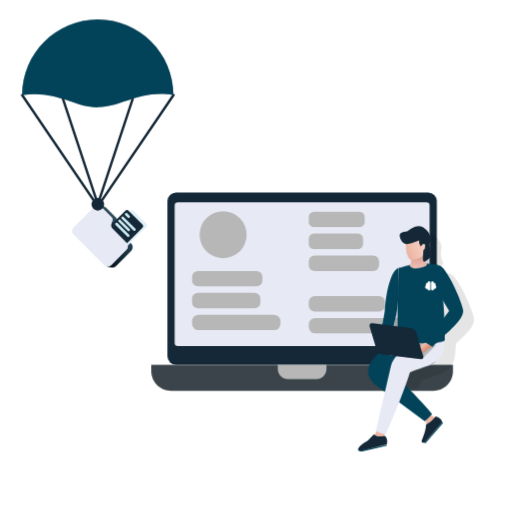
t = 0.00 s
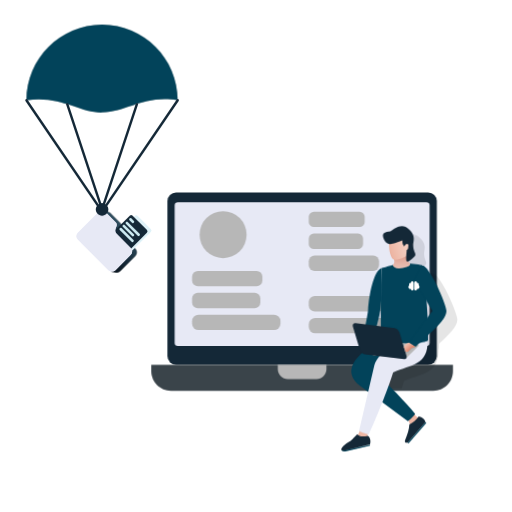
t = 2.50 s
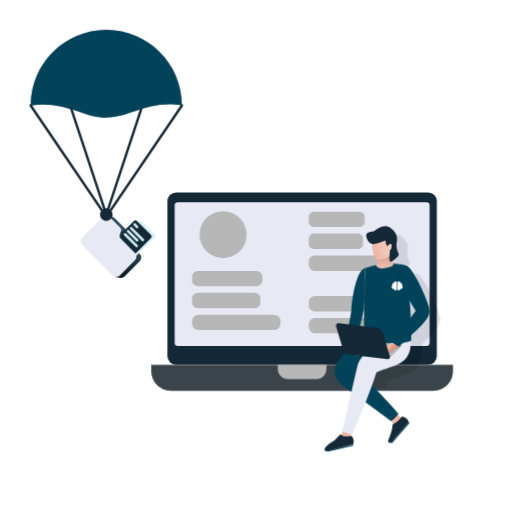
t = 5.00 s
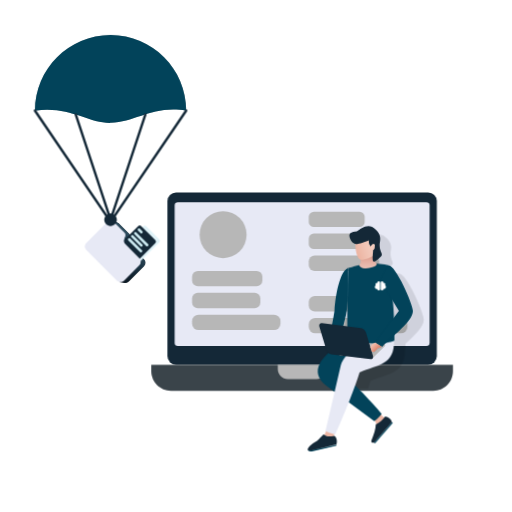
t = 7.50 s
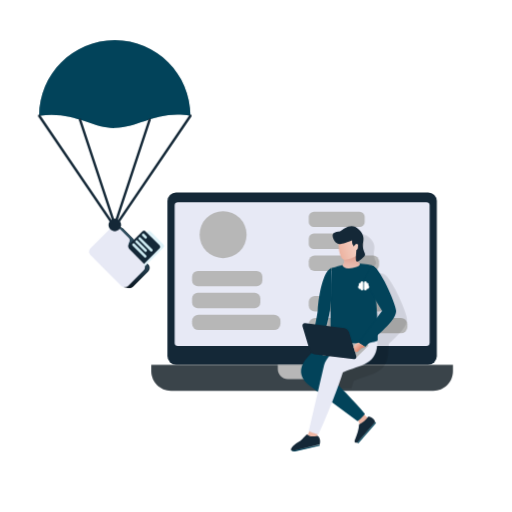
t = 10.00 s

The animated SVG that drew these frames (rendered in a browser with its animation timeline set to each time). Animation: 2 CSS @keyframes rules; one cycle of 10.00 s.

<svg id="eVu032HQaXR1" xmlns="http://www.w3.org/2000/svg" xmlns:xlink="http://www.w3.org/1999/xlink" viewBox="0 0 1080 1080" shape-rendering="geometricPrecision" text-rendering="geometricPrecision">
<style><![CDATA[
#eVu032HQaXR21_to {animation: eVu032HQaXR21_to__to 9999ms linear 1 normal forwards}@keyframes eVu032HQaXR21_to__to { 0% {transform: translate(206.299526px,302.540964px)} 100% {transform: translate(242.099526px,346.212839px)}} #eVu032HQaXR41_to {animation: eVu032HQaXR41_to__to 9999ms linear 1 normal forwards}@keyframes eVu032HQaXR41_to__to { 0% {transform: translate(877.727276px,715.183281px)} 100% {transform: translate(736.191412px,715.183272px)}}
]]></style>
<defs><linearGradient id="eVu032HQaXR26-fill" x1="375.990243" y1="504.938875" x2="260.236827" y2="629.149291" spreadMethod="pad" gradientUnits="userSpaceOnUse" gradientTransform="translate(0 0)"><stop id="eVu032HQaXR26-fill-0" offset="0%" stop-color="#fff"/><stop id="eVu032HQaXR26-fill-1" offset="10%" stop-color="#f9f9f9"/><stop id="eVu032HQaXR26-fill-2" offset="22%" stop-color="#e9e9e9"/><stop id="eVu032HQaXR26-fill-3" offset="36%" stop-color="#cfcfcf"/><stop id="eVu032HQaXR26-fill-4" offset="51%" stop-color="#ababab"/><stop id="eVu032HQaXR26-fill-5" offset="67%" stop-color="#7c7c7c"/><stop id="eVu032HQaXR26-fill-6" offset="83%" stop-color="#434343"/><stop id="eVu032HQaXR26-fill-7" offset="100%" stop-color="#010101"/><stop id="eVu032HQaXR26-fill-8" offset="100%" stop-color="#000"/></linearGradient><linearGradient id="eVu032HQaXR55-fill" x1="512.61" y1="590.69" x2="510.38" y2="526.98" spreadMethod="pad" gradientUnits="userSpaceOnUse" gradientTransform="translate(0 0)"><stop id="eVu032HQaXR55-fill-0" offset="0%" stop-color="#fff"/><stop id="eVu032HQaXR55-fill-1" offset="10%" stop-color="#f9f9f9"/><stop id="eVu032HQaXR55-fill-2" offset="22%" stop-color="#e9e9e9"/><stop id="eVu032HQaXR55-fill-3" offset="36%" stop-color="#cfcfcf"/><stop id="eVu032HQaXR55-fill-4" offset="51%" stop-color="#ababab"/><stop id="eVu032HQaXR55-fill-5" offset="67%" stop-color="#7c7c7c"/><stop id="eVu032HQaXR55-fill-6" offset="83%" stop-color="#434343"/><stop id="eVu032HQaXR55-fill-7" offset="100%" stop-color="#010101"/><stop id="eVu032HQaXR55-fill-8" offset="100%" stop-color="#000"/></linearGradient><linearGradient id="eVu032HQaXR57-fill" x1="549.24" y1="505.55" x2="456.58" y2="536.29" spreadMethod="pad" gradientUnits="userSpaceOnUse" gradientTransform="translate(0 0)"><stop id="eVu032HQaXR57-fill-0" offset="0%" stop-color="#fff"/><stop id="eVu032HQaXR57-fill-1" offset="10%" stop-color="#f9f9f9"/><stop id="eVu032HQaXR57-fill-2" offset="22%" stop-color="#e9e9e9"/><stop id="eVu032HQaXR57-fill-3" offset="36%" stop-color="#cfcfcf"/><stop id="eVu032HQaXR57-fill-4" offset="51%" stop-color="#ababab"/><stop id="eVu032HQaXR57-fill-5" offset="67%" stop-color="#7c7c7c"/><stop id="eVu032HQaXR57-fill-6" offset="83%" stop-color="#434343"/><stop id="eVu032HQaXR57-fill-7" offset="100%" stop-color="#010101"/><stop id="eVu032HQaXR57-fill-8" offset="100%" stop-color="#000"/></linearGradient><linearGradient id="eVu032HQaXR64-fill" x1="515.65" y1="724.51" x2="532.01" y2="742.23" spreadMethod="pad" gradientUnits="userSpaceOnUse" gradientTransform="translate(0 0)"><stop id="eVu032HQaXR64-fill-0" offset="0%" stop-color="#fff"/><stop id="eVu032HQaXR64-fill-1" offset="100%" stop-color="#000"/></linearGradient></defs><g style="isolation:isolate" transform="translate(.010269 0)"><g><g><g><g><g><rect width="568.28" height="363.49" rx="18.21" ry="18.21" transform="translate(353.15 405.92)" fill="#142837"/><rect width="537.81" height="303.5" rx="6.83" ry="6.83" transform="translate(368.38 426.51)" fill="#e7e9f5"/><path d="M319.09,769.41h636.4v13.25c0,22.94-18.62,41.56-41.56,41.56h-553.28c-22.94,0-41.56-18.62-41.56-41.56v-13.25v0Z" fill="#3a444a"/><path d="M585.97,769.41h102.63v9.01c0,11.55-9.38,20.93-20.93,20.93h-60.77c-11.55,0-20.93-9.38-20.93-20.93v-9.01v0Z" fill="#b7b7b7"/><rect width="148.26" height="32.51" rx="12.28" ry="12.28" transform="translate(405.17 571.41)" fill="#b7b7b7"/><rect width="143.96" height="32.51" rx="12.1" ry="12.1" transform="translate(405.17 617.61)" fill="#b7b7b7"/><rect width="186.4" height="32.51" rx="13.77" ry="13.77" transform="translate(405.17 663.81)" fill="#b7b7b7"/><rect width="117.92" height="32.51" rx="10.95" ry="10.95" transform="translate(651.27 446.51)" fill="#b7b7b7"/><rect width="114.51" height="32.51" rx="10.79" ry="10.79" transform="translate(651.27 492.71)" fill="#b7b7b7"/><rect width="148.26" height="32.51" rx="12.28" ry="12.28" transform="translate(651.27 538.9)" fill="#b7b7b7"/><rect width="160.69" height="32.51" rx="12.78" ry="12.78" transform="translate(651.27 624.46)" fill="#b7b7b7"/><rect width="208.06" height="32.51" rx="13.77" ry="13.77" transform="translate(651.27 670.66)" fill="#b7b7b7"/><circle r="49.55" transform="translate(470.57 495.01)" fill="#b7b7b7"/></g><g id="eVu032HQaXR21_to" transform="translate(206.299526,302.540964)"><g transform="translate(-286.570023,-383.588974)"><path d="M446.11,281.66c-71.46-11.4-105.44,24.09-159.1,25.67-45.54,1.34-89.61-37.07-159.94-25.67c0-87.94,71.38-159.52,159.52-159.52s159.52,71.58,159.52,159.52Z" fill="#b7b7b7"/><path d="M446.11,281.66c-71.46-11.4-105.44,24.09-159.1,25.67-45.54,1.34-89.61-37.07-159.94-25.67c0-87.94,71.38-159.52,159.52-159.52s159.52,71.58,159.52,159.52Z" fill="#02435a"/><g><path d="M356.94,595.21l-29.75-29.75c-2.85-2.85-3.77-7.11-2.34-10.88l2.12-5.6c1.07-2.83.38-6.02-1.76-8.16l-21.53-21.53c-1.56-1.56-3.49-2.49-5.51-2.84l-9.65-2.01.48,5.02-43.49,43.49c-4.01,4.01-4.01,10.5,0,14.51l61.36,61.36-.35,4.12l8.67,1.87c.12.03.24.06.36.08l.26.06.02-.03c3.11.47,6.4-.46,8.79-2.86l32.33-32.33c4.01-4.01,4.01-10.5,0-14.51Z" fill="#142837"/><path style="mix-blend-mode:soft-light" d="M356.94,595.21l-29.75-29.75c-2.85-2.85-3.77-7.11-2.34-10.88l2.12-5.6c1.07-2.83.38-6.02-1.76-8.16l-21.53-21.53c-1.56-1.56-3.49-2.49-5.51-2.84l-9.65-2.01.48,5.02-43.49,43.49c-4.01,4.01-4.01,10.5,0,14.51l61.36,61.36-.35,4.12l8.67,1.87c.12.03.24.06.36.08l.26.06.02-.03c3.11.47,6.4-.46,8.79-2.86l32.33-32.33c4.01-4.01,4.01-10.5,0-14.51Z" fill="url(#eVu032HQaXR26-fill)"/><g><rect width="47.95" height="67.3" rx="4.66" ry="4.66" transform="matrix(.707107 0.707107-.707107 0.707107 358.69878 522.593562)" fill="#dff2f8"/><rect width="51.09" height="58.74" rx="4.49" ry="4.49" transform="matrix(.707107 0.707107-.707107 0.707107 348.026205 521.921008)" fill="#142837"/><rect width="12.44" height="5.56" rx="2.35" ry="2.35" transform="matrix(.707107 0.707107-.707107 0.707107 346.645986 528.961276)" fill="#cceaf1"/><rect width="40.22" height="5.56" rx="2.35" ry="2.35" transform="matrix(.707107 0.707107-.707107 0.707107 339.006752 536.594211)" fill="#cceaf1"/><rect width="32.37" height="5.56" rx="2.35" ry="2.35" transform="matrix(.707107 0.707107-.707107 0.707107 332.549862 543.051627)" fill="#cceaf1"/><rect width="40.22" height="5.56" rx="2.35" ry="2.35" transform="matrix(.707107 0.707107-.707107 0.707107 326.102184 549.50714)" fill="#cceaf1"/></g><g><path d="M347.06,607.64l-32.33,32.33c-4.01,4.01-10.5,4.01-14.51,0l-64.59-64.59c-4.01-4.01-4.01-10.5,0-14.51l43.66-43.66c4.01-4.01,10.5-4.01,14.51,0l21.53,21.53c2.14,2.14,2.83,5.33,1.76,8.16l-2.12,5.6c-1.43,3.77-.51,8.03,2.34,10.88l29.75,29.75c4.01,4.01,4.01,10.5,0,14.51Z" fill="#e7e9f5"/><circle r="3.1" transform="translate(288.58 528.16)" fill="#3a3868"/><circle r="3.1" transform="translate(294.24 533.83)" fill="#3a3868"/><circle r="3.1" transform="translate(299.91 539.49)" fill="#3a3868"/></g><path d="M347.06,593.14l-29.75-29.75c-2.85-2.85-3.77-7.11-2.34-10.88l2.12-5.6c1.07-2.83.38-6.02-1.76-8.16L293.8,517.22c-4.01-4.01-10.5-4.01-14.51,0l-43.66,43.66c-4.01,4.01-4.01,10.5,0,14.51l64.59,64.59c4.01,4.01,10.5,4.01,14.51,0l32.33-32.33c4.01-4.01,4.01-10.5,0-14.51Z" fill="#e7e9f5"/></g><path d="M447.55,279.54c-1.17-.79-2.75-.49-3.56.68L293.88,500.91c-.28-.19-.54-.4-.84-.56l69.41-209.81c.44-1.34-.28-2.79-1.63-3.23-1.28-.42-2.78.29-3.23,1.63L288.18,498.76c-.55-.07-1.03-.32-1.6-.32s-1.05.25-1.6.32L215.57,288.94c-.45-1.36-1.94-2.06-3.23-1.63-1.35.44-2.07,1.89-1.63,3.23l69.41,209.81c-.29.17-.56.37-.84.56L129.17,280.22c-.8-1.17-2.41-1.47-3.56-.68-1.17.8-1.47,2.39-.68,3.56L275.61,504.62c-1.37,2.09-2.36,4.45-2.36,7.13c0,7.35,5.96,13.32,13.32,13.32s13.32-5.96,13.32-13.32c0-2.69-.99-5.04-2.36-7.13L448.21,283.09c.79-1.17.49-2.76-.68-3.56Z" fill="#142837"/></g></g><g id="eVu032HQaXR41_to" transform="translate(877.727276,715.183281)"><g transform="translate(-507.993347,-719.74054)"><g opacity="0.1"><polyline points="586.22,913.28 586.29,913.21 588.09,914.85" fill="#010101"/><line x1="550.46" y1="957.86" x2="548.66" y2="956.29" fill="#010101"/><path d="M578.74,582.04c-5.46-1.42-16.53-2.69-25.28-3.67-.07,0-.07-.07-.07-.07-1.57-1.42-2.62-2.84-3.44-4.26c2.62-.97,6.66-4.11,12.94-10.25c6.36-6.36-4.26-9.87-2.39-28.5c2.69-13.39,1.05-22.74-16.01-34.19-10.02-3.81-18.85.6-25.66,5.01-2.47,1.65-4.71,3.22-6.58,4.49-23.04.9-15.63,15.26-9.95,22.52.37.45.75.9,1.12,1.35c2.39,1.27,3.59,2.54,5.91,2.99.07,15.34,4.11,31.04,10.77,32.69.07.45.22.82.22,1.27.82,4.19.3,7.93-3.37,10.02-10.32,2.77-19.9,5.98-23.49,6.73-5.01,1.87-9.43,7.63-13.17,15.78-1.87,4.04-3.52,8.68-5.09,13.69-3.07,9.87-5.46,21.25-7.18,32.47-.75,4.64-1.35,9.28-1.87,13.69-.45,4.56-.82,9.05-1.12,13.24-.15,2.84-1.35,10.1-3.14,19.3-.6,3.37-1.27,6.88-2.02,10.62l-21.32-2.62c-4.34-.52-6.73,2.92-5.31,7.63L438.7,730l9.13,30.45c.75,2.47,2.39,4.79,4.41,6.51-.9.82-1.8,1.65-2.62,2.47-19.75,18.93-25.51,37.7-13.24,54.83h76.38c1.94-5.69,3.74-11.07,5.24-16.01c29.7-13.39,57.08-14.59,67.92-38.82c3.22-7.11,4.94-16.23,4.86-28.28.45-.37.75-.75.82-1.12.15-2.99.22-6.36.22-10.02v-.6c19.6-17.73,38.75-35.98,38.6-50.87-.15-14.74-36.36-96.5-51.69-96.5ZM487.7,693.58c2.17-8.38,3.67-17.73,4.79-27.83-.15,10.4-.22,20.8-.22,30.6v14.59l-8.68-1.05l3.44-13.54.67-2.77Zm103.08-1.72c-.07-1.94-.22-3.89-.3-5.83v-.07c-.3-4.49-.6-9.05-.82-13.61l-.07-.07v-.07c-.3-4.79-.67-9.5-1.05-14.21l12.27,20.27-10.02,13.61Z" fill="#010101"/></g><path d="M523.82,888.3c0,0,6.12,6.62,6.03,10.44-.1,3.82,19.95-12.26,19.95-12.26s-8.97-3.16-10.21-9.69-15.77,11.51-15.77,11.51Z" fill="#edb6a4"/><path d="M525.52,938.26l37.57-42.99c-1.78-7.03-6.7-10.9-14.08-12.31-5.7,7.5-12.14,13.5-19.9,16.85-.27,9.66-3.96,21.2-9.16,33.58-1.4,4.21,1.06,5.35,5.58,4.87Z" fill="#142837"/><rect width="57.18" height="2.45" rx="0" ry="0" transform="matrix(.658033-.752989 0.752989 0.658033 525.53733 938.185414)" fill="#02435a"/><path d="M445.97,941.87v2.63l-51.95,12.05c-6.31.17-7.94-1.18-8.2-2.97l60.15-11.71Z" fill="#02435a"/><path d="M468.81,721.28c-59.08,33.41-81.08,68.16-43.41,97.1l100.52,74.59c7.85-6.14,8.38-6.54,15.42-15.34-19.85-24.68-56.48-61.71-85.22-88.5c1.16-42.6,82.69-46.57,42.1-75.84l-29.4,7.99Z" fill="#02435a"/><path d="M424.93,910.7c0,0-1.84,8.83-5,10.97-3.17,2.14,21.56,9.13,21.56,9.13s-2.64-9.14,1.96-13.94-18.53-6.16-18.53-6.16Z" fill="#edb6a4"/><path d="M524.02,713.3c-15.67,14.26-59.35,30.71-68.87,62.02L422.98,913.54c8.95,4.39,9.54,4.69,20.53,7.18c13.55-28.63,39.78-92.97,51.35-130.53c38.84-17.54,73.86-14.12,72.8-68.63l-43.65-8.27Z" fill="#e7e9f5"/><path d="M470.67,727.44c1.83,7.27,96.34,2.46,97.8-5.41c1.9-41.39-7.32-144.44-12.88-158.03-7.72-2-26.86-3.67-34.51-4.7l-.09-.05c-12.58-1.92-43.56,9.47-50.68,10.86.68,15.05-3.31,132.06.36,157.33Z" fill="#02435a"/><path d="M515.63,524.86c11.73,20.34,5.7,27.61,14.63,35.37c2.38,3.76-2.33,6.41-15.62,9.63-11.53,1.74-18.38-.04-20.81-6.49c8.62-4.82.11-18.71-2.32-26.05l24.13-12.46Z" fill="#e0a495"/><path style="mix-blend-mode:soft-light" d="M515.63,524.86c11.73,20.34,5.7,27.61,14.63,35.37c2.38,3.76-2.33,6.41-15.62,9.63-11.53,1.74-18.38-.04-20.81-6.49c8.62-4.82.11-18.71-2.32-26.05l24.13-12.46Z" fill="url(#eVu032HQaXR55-fill)"/><path d="M532.38,538.44c-8.3,7.34-28.83,15.98-35.3,13.74-11.49-2.58-15.53-47.44-4.06-59.81l31.45,2.74l11.5,22.36c-1.74,8.79,2.78,15.7-3.59,20.95Z" fill="#edb6a4"/><path style="mix-blend-mode:soft-light" d="M532.38,538.44c-8.3,7.34-28.83,15.98-35.3,13.74-11.49-2.58-15.53-47.44-4.06-59.81l31.45,2.74l11.5,22.36c-1.74,8.79,2.78,15.7-3.59,20.95Z" fill="url(#eVu032HQaXR57-fill)"/><path d="M514.71,511.49c-29.89,11.42-28.25,8.36-34.4,4.91-5.71-6.57-15.76-22.86,8.81-23.8c7.11-4.64,18.59-14.75,32.21-9.51c17.09,11.45,18.72,20.81,16.08,34.2-1.94,18.56,8.72,22.12,2.32,28.45-21.66,21.44-17.48,7.27-16.32-13.79c2.63-.6,3.55-3.63,3.35-6.09.16-3.22,1.16-5.4-2-6.67-1.09-.31-4.89,1.05-6.48,5.71-2.78-4.22-4.87-7.27-3.56-13.42Z" fill="#142837"/><path d="M441.93,659.01c2.11-33.45,11.78-82.81,28.38-88.89l1.37,35.66c-.42,26.36-2.18,50.6-7.13,69.79l-17.04,68.02-21.85-5.27c5.23-18.59,15.71-70.4,16.27-79.3Z" fill="#02435a"/><path d="M520.79,761.61l27.38-27.22c1.6-1.59.61-4.31-1.63-4.44-18.41-1.09-74.67-4.41-75.3-4.41-.76,0-18.98,28.48-18.98,28.48l68.53,7.59Z" fill="#b7b7b7"/><path d="M435.17,751.98l82.48,10.15c4.34.53,6.71-2.89,5.28-7.64l-14.56-48.44c-1.43-4.75-6.11-9.04-10.45-9.58l-82.48-10.15c-4.34-.53-6.71,2.89-5.28,7.64l14.56,48.44c1.43,4.75,6.11,9.04,10.45,9.58Z" fill="#142837"/><path d="M555.59,563.99c15.37,0,51.58,81.78,51.71,96.49.19,22.06-41.85,51.48-65.02,75.78l-14.23-9.06l49.67-66.95-39-64.4L555.6,564Z" fill="#02435a"/><polygon points="528.05,727.2 521.5,730.26 517.45,736.26 520.69,747.04 526.13,747.04 533.9,738.88 542.28,736.26 528.05,727.2" fill="#edb6a4"/><polygon style="mix-blend-mode:soft-light" points="528.05,727.2 521.5,730.26 517.45,736.26 520.69,747.04 526.13,747.04 533.9,738.88 542.28,736.26 528.05,727.2" fill="url(#eVu032HQaXR64-fill)"/><path d="M418.8,920.72c-14.18,14.7-10.25,11.62-21.49,18.43-5.14,3-21.4,18.59-3.68,15.38l52.35-12.66c1.6-4.84,1.93-13.86-4.28-18.03-8.6.85-13.33,3.76-22.89-3.12Z" fill="#142837"/><g><path d="M536.31,598.22c.36.13.67.33.94.6.22.27.42.56.6.87.13.36.2.71.2,1.07v13.66c0,.74-.33,1.47-.8,1.94-.54.54-1.21.8-1.94.8s-1.41-.27-1.94-.8c-.54-.47-.8-1.21-.8-1.94v-.07c-1.07.2-2.14.07-3.08-.4s-1.67-1.27-2.08-2.21c-.47-1-.54-2.08-.27-3.08.33-1,.94-1.87,1.81-2.48-.33-.54-.47-1.07-.54-1.67c0-.54.13-1.14.4-1.67.27-.47.67-.94,1.21-1.21.47-.27,1.07-.47,1.61-.47.09,0,.18.02.27.07h.27c.09,0,.16.02.2.07.09,0,.18.02.27.07v-.13c0,0-.07-.11-.07-.2v-.27c0-.36.07-.71.2-1.07.13-.31.33-.6.6-.87s.56-.47.87-.6c.36-.13.71-.2,1.07-.2s.69.07,1,.2Z" fill="#fff"/><path d="M542.27,598.02c.36,0,.71.07,1.07.2.31.13.6.33.87.6s.47.56.6.87c.13.36.2.71.2,1.07c0,.04,0,.09,0,.13s0,.11,0,.2c-.04.04-.07.09-.07.13v.13c0,0,.11-.02.2-.07.09,0,.18-.02.27-.07h.47c.6,0,1.21.13,1.67.4.54.33.94.74,1.21,1.27.27.47.4,1.07.33,1.67c0,.54-.2,1.14-.54,1.61.8.54,1.41,1.34,1.74,2.28.27.94.27,1.94,0,2.81-.33.94-.87,1.74-1.67,2.28-.8.6-1.74.87-2.75.87h-.67c-.09-.04-.16-.07-.2-.07v0c0,0,0,.07,0,.07v0c0,.74-.33,1.47-.8,1.94-.54.54-1.21.8-1.94.8s-1.41-.27-1.94-.8c-.54-.47-.8-1.21-.8-1.94v-13.66c0-.36.07-.71.2-1.07.13-.31.33-.6.6-.87s.56-.47.87-.6c.36-.13.71-.2,1.07-.2Z" fill="#fff"/></g></g></g></g></g></g></g></g></svg>
